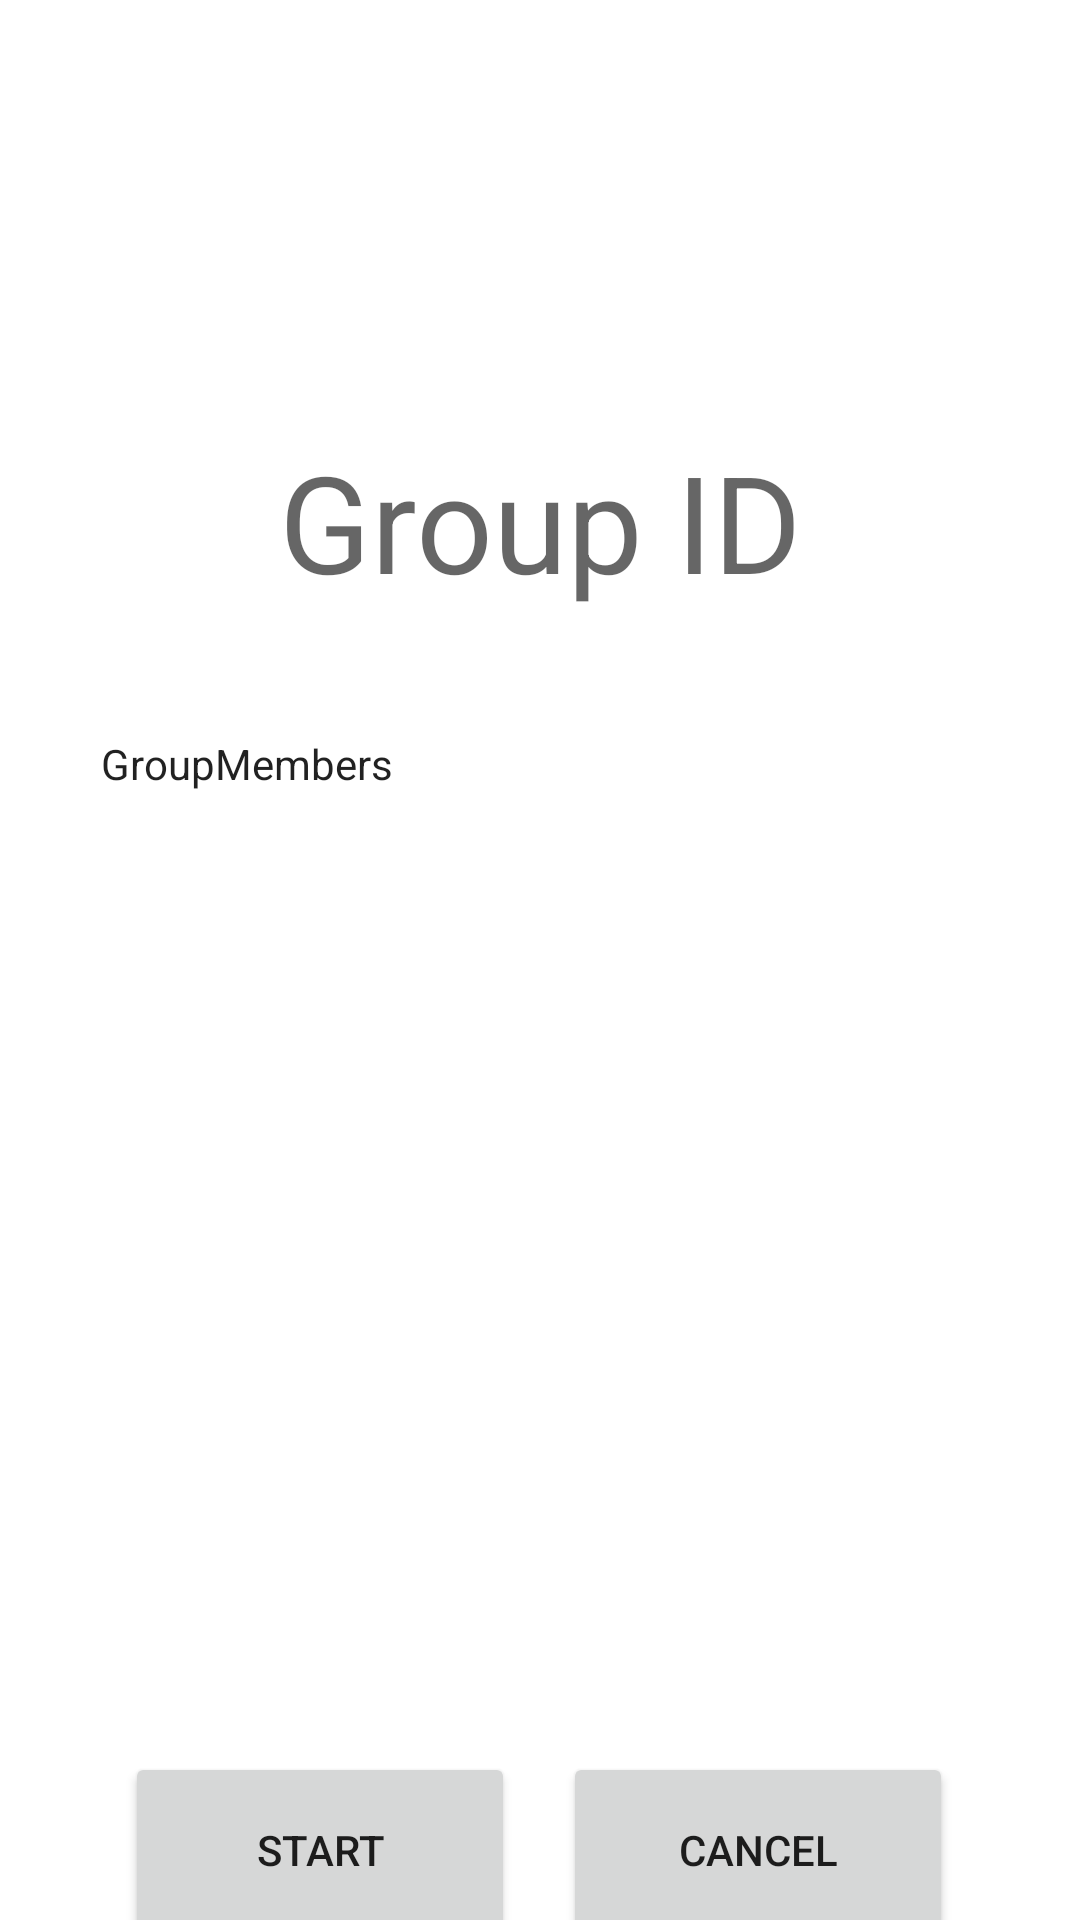

Layout XML and referenced resources for this Android screen:
<!-- AndroidManifest.xml: application theme Theme.DNNR -->
<!-- res/layout/groupactivity.xml -->
<?xml version="1.0" encoding="utf-8"?>
<androidx.constraintlayout.widget.ConstraintLayout xmlns:android="http://schemas.android.com/apk/res/android"
    xmlns:app="http://schemas.android.com/apk/res-auto"
    xmlns:tools="http://schemas.android.com/tools"
    android:layout_width="match_parent"
    android:layout_height="match_parent">

    <TextView
        android:id="@+id/GroupMembersBox"
        android:layout_width="292dp"
        android:layout_height="307dp"
        android:layout_marginBottom="8dp"
        android:text="GroupMembers"
        android:textAppearance="@style/TextAppearance.AppCompat.Body1"
        app:layout_constraintBottom_toTopOf="@+id/guideline2"
        app:layout_constraintEnd_toEndOf="parent"
        app:layout_constraintHorizontal_bias="0.495"
        app:layout_constraintStart_toStartOf="parent" />

    <TextView
        android:id="@+id/GroupIdDisplay"
        android:layout_width="wrap_content"
        android:layout_height="wrap_content"
        android:text="Group ID"
        android:textAppearance="@style/TextAppearance.AppCompat.Display2"
        app:layout_constraintBottom_toTopOf="@+id/GroupMembersBox"
        app:layout_constraintEnd_toEndOf="parent"
        app:layout_constraintStart_toStartOf="parent"
        app:layout_constraintTop_toTopOf="@+id/guideline3" />

    <Button
        android:id="@+id/startButton"
        android:layout_width="130dp"
        android:layout_height="65dp"
        android:layout_marginStart="8dp"
        android:layout_marginTop="24dp"
        android:text="Start"
        app:layout_constraintEnd_toStartOf="@+id/cancelButton"
        app:layout_constraintHorizontal_bias="0.0"
        app:layout_constraintStart_toStartOf="@+id/GroupMembersBox"
        app:layout_constraintTop_toTopOf="@+id/guideline2"
        android:onClick="startSwiping"/>

    <Button
        android:id="@+id/cancelButton"
        android:layout_width="130dp"
        android:layout_height="65dp"
        android:layout_marginTop="24dp"
        android:layout_marginEnd="8dp"
        android:text="Cancel"
        app:layout_constraintEnd_toEndOf="@+id/GroupMembersBox"
        app:layout_constraintTop_toTopOf="@+id/guideline2"
        android:onClick="cancelGroup"/>

    <androidx.constraintlayout.widget.Guideline
        android:id="@+id/guideline2"
        android:layout_width="wrap_content"
        android:layout_height="wrap_content"
        android:orientation="horizontal"
        app:layout_constraintGuide_begin="560dp" />

    <androidx.constraintlayout.widget.Guideline
        android:id="@+id/guideline3"
        android:layout_width="wrap_content"
        android:layout_height="wrap_content"
        android:orientation="horizontal"
        app:layout_constraintGuide_begin="102dp" />

</androidx.constraintlayout.widget.ConstraintLayout>
<!-- resources referenced by this layout -->
<resources>
  <style name="Theme.DNNR" parent="Theme.MaterialComponents.DayNight.DarkActionBar">
          
          <item name="colorPrimary">@color/purple_500</item>
          <item name="colorPrimaryVariant">@color/purple_700</item>
          <item name="colorOnPrimary">@color/white</item>
          
          <item name="colorSecondary">@color/teal_200</item>
          <item name="colorSecondaryVariant">@color/teal_700</item>
          <item name="colorOnSecondary">@color/black</item>
          
          <item name="android:statusBarColor" tools:targetApi="l">?attr/colorPrimaryVariant</item>
          
      </style>
  <color name="white">#FFFFFFFF</color>
  <color name="black">#FF000000</color>
  <!-- not gathered from this repository: default colours our renderer supplied (Android Studio template values) -->
  <color name="purple_500">#FF6200EE</color>
  <color name="purple_700">#FF3700B3</color>
  <color name="teal_200">#FF03DAC5</color>
  <color name="teal_700">#FF018786</color>
</resources>
